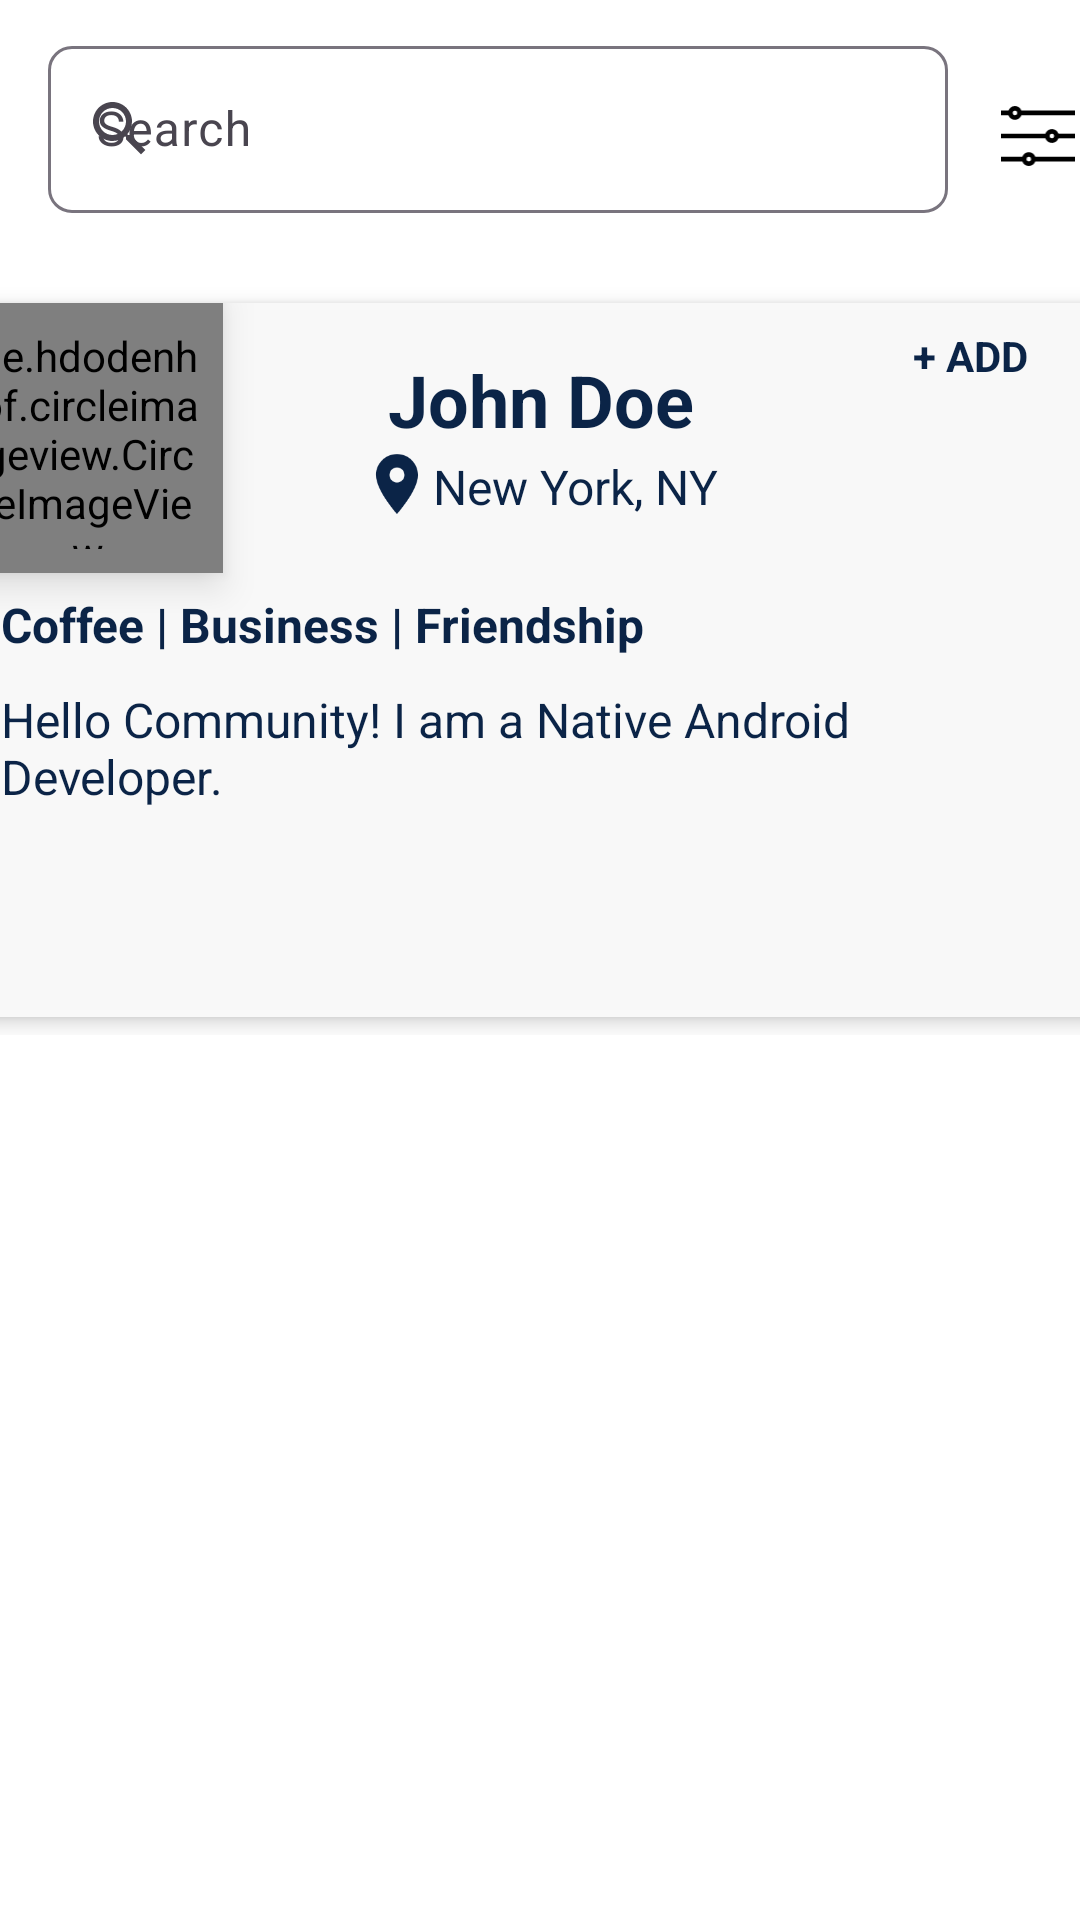

Write the Android layout XML for this screen, with the resource values it uses.
<!-- AndroidManifest.xml: application theme Theme.AssignmentApp -->
<!-- res/layout/fragment_people.xml -->
<?xml version="1.0" encoding="utf-8"?>
<androidx.constraintlayout.widget.ConstraintLayout xmlns:android="http://schemas.android.com/apk/res/android"
    xmlns:tools="http://schemas.android.com/tools"
    android:layout_width="match_parent"
    android:layout_height="match_parent"
    xmlns:app="http://schemas.android.com/apk/res-auto"
    tools:context=".ui.fragments.PeopleFragment"
    android:background="@color/white">

    <LinearLayout
        android:id="@+id/llSearchBar"
        android:layout_width="match_parent"
        android:layout_height="wrap_content"
        android:orientation="horizontal"
        app:layout_constraintEnd_toEndOf="parent"
        app:layout_constraintStart_toStartOf="parent"
        app:layout_constraintTop_toTopOf="parent">


        <com.google.android.material.textfield.TextInputLayout
            style="@style/ThemeOverlay.Material3.TextInputEditText.OutlinedBox"
            android:layout_width="300dp"
            android:layout_height="wrap_content"
            android:layout_marginStart="16dp"
            android:layout_marginTop="10dp"
            android:layout_marginEnd="16dp"
            android:backgroundTint="@color/white"
            app:boxCornerRadiusBottomEnd="8dp"
            app:boxCornerRadiusBottomStart="8dp"
            app:boxCornerRadiusTopEnd="8dp"
            app:boxCornerRadiusTopStart="8dp"
            app:startIconDrawable="@drawable/baseline_search_24">

            <EditText
                android:layout_width="match_parent"
                android:layout_height="wrap_content"
                android:layout_weight="1"
                android:hint="Search"
                android:inputType="none"
                android:textColor="@color/selected_color" />

        </com.google.android.material.textfield.TextInputLayout>

        <ImageView
            android:layout_width="match_parent"
            android:layout_height="20dp"
            android:layout_gravity="center_vertical"
            android:layout_marginTop="10dp"
            android:src="@drawable/cusomize" />
    </LinearLayout>


    <androidx.constraintlayout.widget.ConstraintLayout
        xmlns:android="http://schemas.android.com/apk/res/android"
        xmlns:app="http://schemas.android.com/apk/res-auto"
        xmlns:tools="http://schemas.android.com/tools"
        android:layout_width="match_parent"
        android:layout_height="wrap_content"
        android:layout_marginTop="24dp"
        app:layout_constraintTop_toBottomOf="@+id/llSearchBar">


        <androidx.cardview.widget.CardView

            android:id="@+id/mainCardView"
            android:layout_width="400dp"
            android:layout_height="250dp"
            app:cardBackgroundColor="#F8F8F8"
            app:cardCornerRadius="8dp"
            app:cardElevation="4dp"
            app:cardPreventCornerOverlap="false"
            app:cardUseCompatPadding="true"
            app:layout_constraintBottom_toBottomOf="parent"
            app:layout_constraintEnd_toEndOf="parent"
            app:layout_constraintStart_toStartOf="parent"
            app:layout_constraintTop_toTopOf="parent">



            <TextView
                android:id="@+id/tvInvite"
                android:layout_width="wrap_content"
                android:layout_height="wrap_content"
                android:layout_marginStart="320dp"
                android:layout_marginTop="8dp"
                android:text="+ ADD"
                android:textColor="@color/selected_color"
                android:textStyle="bold" />

            <LinearLayout
                android:layout_width="match_parent"
                android:layout_height="wrap_content"
                android:orientation="horizontal"
                android:padding="16dp">

                <LinearLayout
                    android:id="@+id/profileDetails"
                    android:layout_width="0dp"
                    android:layout_height="wrap_content"
                    android:layout_weight="1"
                    android:orientation="vertical">

                    <TextView
                        android:id="@+id/name"
                        android:layout_width="match_parent"
                        android:layout_height="wrap_content"
                        android:text="John Doe"
                        android:textAlignment="center"
                        android:textSize="24sp"
                        android:textColor="@color/selected_color"
                        android:textStyle="bold" />

                    <LinearLayout
                        android:layout_width="match_parent"
                        android:layout_height="wrap_content"
                        android:orientation="horizontal">

                        <ImageView
                            android:layout_width="wrap_content"
                            android:layout_height="wrap_content"
                            android:layout_marginStart="120dp"
                            android:src="@drawable/baseline_location_on_24"/>
                        <TextView
                            android:id="@+id/location"
                            android:layout_width="match_parent"
                            android:layout_height="wrap_content"
                            android:layout_marginTop="2dp"
                            android:layout_marginEnd="10dp"
                            android:textColor="@color/selected_color"
                            android:text="New York, NY"
                            android:textSize="16sp" />
                    </LinearLayout>




                    <TextView

                        android:layout_width="match_parent"
                        android:layout_height="wrap_content"
                        android:layout_marginTop="24dp"
                        android:text="Coffee | Business | Friendship"
                        android:textColor="@color/selected_color"
                        android:textSize="16sp"
                        android:textStyle="bold" />

                    <TextView
                        android:id="@+id/aboutMe"
                        android:layout_width="match_parent"
                        android:textColor="@color/selected_color"
                        android:layout_height="wrap_content"
                        android:layout_marginTop="10dp"
                        android:text="Hello Community! I am a Native Android Developer."
                        android:textSize="16sp" />
                </LinearLayout>
            </LinearLayout>

            <de.hdodenhof.circleimageview.CircleImageView
                android:id="@+id/profileImage"
                android:layout_width="90dp"
                android:layout_height="90dp"
                android:padding="8dp"
                android:src="@drawable/baseline_person_24"
                android:elevation="8dp"
                android:background="#808080"

                />

        </androidx.cardview.widget.CardView>


    </androidx.constraintlayout.widget.ConstraintLayout>


</androidx.constraintlayout.widget.ConstraintLayout>
<!-- resources referenced by this layout -->
<resources>
  <color name="selected_color">#0B2447</color>
  <color name="white">#FFFFFFFF</color>
  <!-- drawable baseline_location_on_24 (drawable) -->
  <vector android:height="24dp" android:tint="#0B2447"
      android:viewportHeight="24" android:viewportWidth="24"
      android:width="24dp" xmlns:android="http://schemas.android.com/apk/res/android">
      <path android:fillColor="@android:color/white" android:pathData="M12,2C8.13,2 5,5.13 5,9c0,5.25 7,13 7,13s7,-7.75 7,-13c0,-3.87 -3.13,-7 -7,-7zM12,11.5c-1.38,0 -2.5,-1.12 -2.5,-2.5s1.12,-2.5 2.5,-2.5 2.5,1.12 2.5,2.5 -1.12,2.5 -2.5,2.5z"/>
  </vector>
  <!-- drawable baseline_person_24 (drawable) -->
  <vector android:height="24dp" android:tint="#0B2447"
      android:viewportHeight="24" android:viewportWidth="24"
      android:width="24dp" xmlns:android="http://schemas.android.com/apk/res/android">
      <path android:fillColor="@android:color/white" android:pathData="M12,12c2.21,0 4,-1.79 4,-4s-1.79,-4 -4,-4 -4,1.79 -4,4 1.79,4 4,4zM12,14c-2.67,0 -8,1.34 -8,4v2h16v-2c0,-2.66 -5.33,-4 -8,-4z"/>
  </vector>
  <!-- drawable baseline_search_24 (drawable) -->
  <vector android:height="24dp" android:tint="#9E9797"
      android:viewportHeight="24" android:viewportWidth="24"
      android:width="24dp" xmlns:android="http://schemas.android.com/apk/res/android">
      <path android:fillColor="@android:color/white" android:pathData="M15.5,14h-0.79l-0.28,-0.27C15.41,12.59 16,11.11 16,9.5 16,5.91 13.09,3 9.5,3S3,5.91 3,9.5 5.91,16 9.5,16c1.61,0 3.09,-0.59 4.23,-1.57l0.27,0.28v0.79l5,4.99L20.49,19l-4.99,-5zM9.5,14C7.01,14 5,11.99 5,9.5S7.01,5 9.5,5 14,7.01 14,9.5 11.99,14 9.5,14z"/>
  </vector>
  <!-- drawable cusomize (drawable) -->
  <vector xmlns:android="http://schemas.android.com/apk/res/android"
      android:width="16dp"
      android:height="13dp"
      android:viewportWidth="16"
      android:viewportHeight="13">
    <path
        android:fillColor="#FF000000"
        android:pathData="M12,6h4v1h-4z"/>
    <path
        android:fillColor="#FF000000"
        android:pathData="M11,8c0.827,0 1.5,-0.673 1.5,-1.5S11.827,5 11,5c-0.651,0 -1.201,0.419 -1.408,1L0,6v1h9.592c0.207,0.581 0.757,1 1.408,1zM11,6a0.5,0.5 0,1 1,0 1,0.5 0.5,0 0,1 0,-1zM6,10c-0.651,0 -1.201,0.419 -1.408,1L0,11v1h4.592c0.207,0.581 0.757,1 1.408,1s1.201,-0.419 1.408,-1L16,12v-1L7.408,11c-0.207,-0.581 -0.757,-1 -1.408,-1zM6,12a0.5,0.5 0,1 1,0 -1,0.5 0.5,0 0,1 0,1zM4.408,1C4.201,0.419 3.651,0 3,0S1.799,0.419 1.592,1L0,1v1h1.592c0.207,0.581 0.757,1 1.408,1s1.201,-0.419 1.408,-1L16,2L16,1L4.408,1zM3,2a0.5,0.5 0,1 1,0 -1,0.5 0.5,0 0,1 0,1z"/>
  </vector>
  <style name="Theme.AssignmentApp" parent="Base.Theme.AssignmentApp" />
  <style name="Base.Theme.AssignmentApp" parent="Theme.Material3.DayNight.NoActionBar">
          <item name="android:statusBarColor">@color/action_bar</item>
          <item name="colorPrimary">@color/purple_500</item>
          <item name="colorPrimaryVariant">@color/purple_700</item>
          <item name="colorOnPrimary">@color/white</item>
          
          <item name="colorSecondary">@color/teal_200</item>
          <item name="colorSecondaryVariant">@color/teal_700</item>
          <item name="colorOnSecondary">@color/black</item>
          <item name="android:forceDarkAllowed" tools:targetApi="q">false</item>
          
          
      </style>
  <color name="action_bar">#0B2447</color>
  <color name="purple_500">#0B2447</color>
  <color name="purple_700">#0B2447</color>
  <color name="teal_200">#0B2447</color>
  <color name="teal_700">#0B2447</color>
  <color name="black">#FF000000</color>
</resources>
